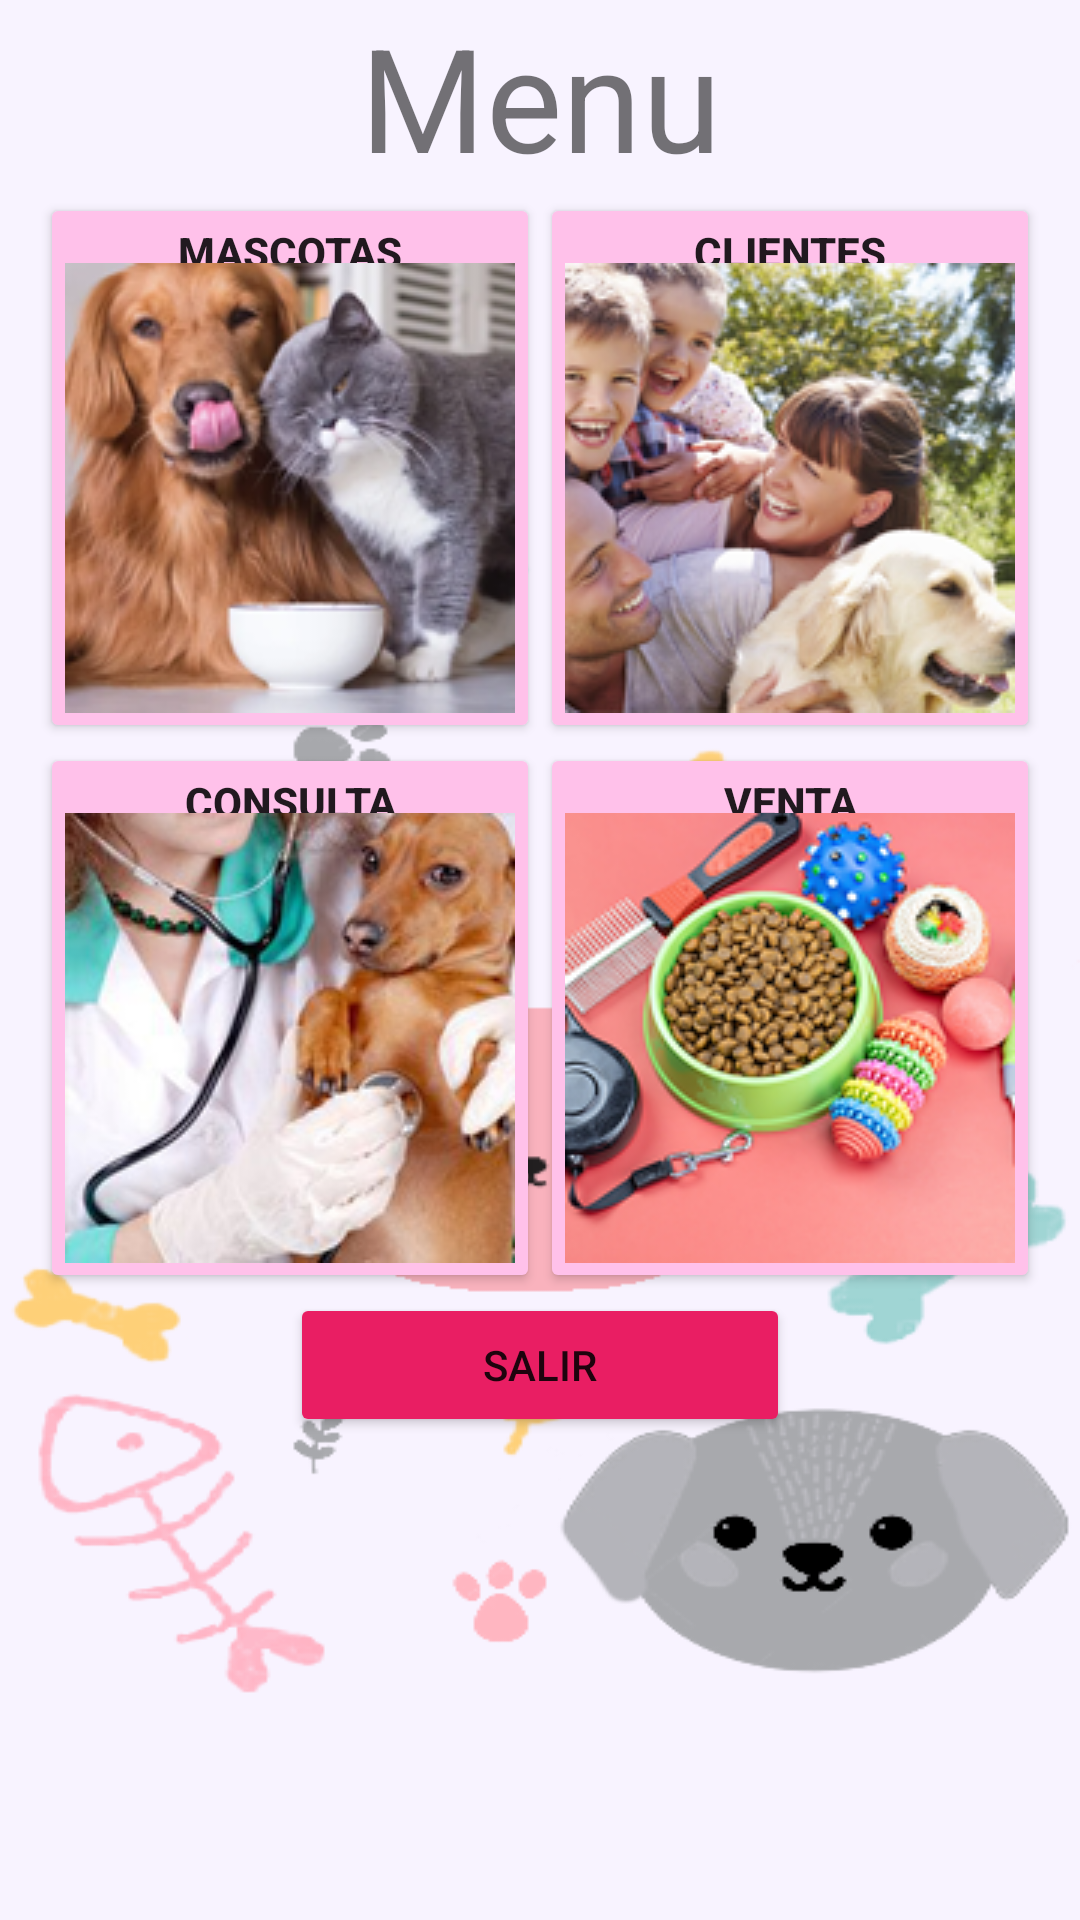

Android layout source for this screen:
<!-- AndroidManifest.xml: application theme Theme.AppVeterinario -->
<!-- res/layout/activity_menu.xml -->
<?xml version="1.0" encoding="utf-8"?>
<androidx.constraintlayout.widget.ConstraintLayout xmlns:android="http://schemas.android.com/apk/res/android"
    xmlns:app="http://schemas.android.com/apk/res-auto"
    xmlns:tools="http://schemas.android.com/tools"
    android:layout_width="match_parent"
    android:layout_height="match_parent"
    android:background="@drawable/fondo"
    tools:context=".Menu">

    <ScrollView
        android:layout_width="match_parent"
        android:layout_height="match_parent"
        android:foregroundGravity="center_vertical">

        <TableLayout
            android:layout_width="match_parent"
            android:layout_height="wrap_content"
            android:gravity="center_vertical">

            <TableRow
                android:layout_width="match_parent"
                android:layout_height="match_parent"
                android:gravity="center">

                <TextView
                    android:id="@+id/textView2"
                    android:layout_width="wrap_content"
                    android:layout_height="wrap_content"
                    android:gravity="center"
                    android:text="Menu"
                    android:textSize="48sp" />
            </TableRow>

            <TableRow
                android:layout_width="match_parent"
                android:layout_height="match_parent"
                android:gravity="center">

                <Button
                    android:id="@+id/button3"
                    android:layout_width="500px"
                    android:layout_height="550px"
                    android:backgroundTint="#FFC1EA"
                    android:drawableBottom="@drawable/mascotas_mini"
                    android:onClick="mascotas"
                    android:text="Mascotas"
                    android:textStyle="bold" />

                <Button
                    android:id="@+id/button4"
                    android:layout_width="500px"
                    android:layout_height="550px"
                    android:backgroundTint="#FFC1EA"
                    android:drawableBottom="@drawable/clientes_mini"
                    android:onClick="clientes"
                    android:text="Clientes"
                    android:textStyle="bold" />
            </TableRow>

            <TableRow
                android:layout_width="match_parent"
                android:layout_height="match_parent"
                android:gravity="center">

                <Button
                    android:id="@+id/button5"
                    android:layout_width="500px"
                    android:layout_height="550px"
                    android:backgroundTint="#FFC1EA"
                    android:drawableBottom="@drawable/consultas_mini"
                    android:onClick="consulta"
                    android:text="Consulta"
                    android:textStyle="bold" />

                <Button
                    android:id="@+id/button6"
                    android:layout_width="500px"
                    android:layout_height="550px"
                    android:backgroundTint="#FFC1EA"
                    android:drawableBottom="@drawable/venta_mini"
                    android:onClick="venta"
                    android:text="Venta"
                    android:textStyle="bold" />
            </TableRow>

            <TableRow
                android:layout_width="match_parent"
                android:layout_height="match_parent"
                android:gravity="center">

                <Button
                    android:id="@+id/button7"
                    android:layout_width="wrap_content"
                    android:layout_height="wrap_content"
                    android:backgroundTint="#E91E63"
                    android:onClick="salir"
                    android:text="Salir" />
            </TableRow>

        </TableLayout>
    </ScrollView>

</androidx.constraintlayout.widget.ConstraintLayout>
<!-- resources referenced by this layout -->
<resources>
  <!-- drawable clientes_mini: png bitmap (drawable, 57312 bytes) -->
  <!-- drawable consultas_mini: png bitmap (drawable, 50278 bytes) -->
  <!-- drawable fondo: png bitmap (drawable, 48929 bytes) -->
  <!-- drawable mascotas_mini: png bitmap (drawable, 47660 bytes) -->
  <!-- drawable venta_mini: png bitmap (drawable, 52421 bytes) -->
  <style name="Theme.AppVeterinario" parent="Theme.MaterialComponents.DayNight.NoActionBar">
          
          <item name="colorPrimary">@color/purple_500</item>
          <item name="colorPrimaryVariant">@color/purple_700</item>
          <item name="colorOnPrimary">@color/white</item>
          
          
          <item name="colorSecondary">#DA0303</item>
          <item name="colorSecondaryVariant">@color/purple_500</item>
  
  
          <item name="colorOnSecondary">@color/black</item>
          
          <item name="android:statusBarColor" tools:targetApi="l">?attr/colorPrimaryVariant</item>
          
      </style>
  <color name="purple_500">#B9E91E63</color>
  <color name="purple_700">#B9E91E63</color>
  <color name="white">#FFFFFFFF</color>
  <color name="black">#FF000000</color>
</resources>
